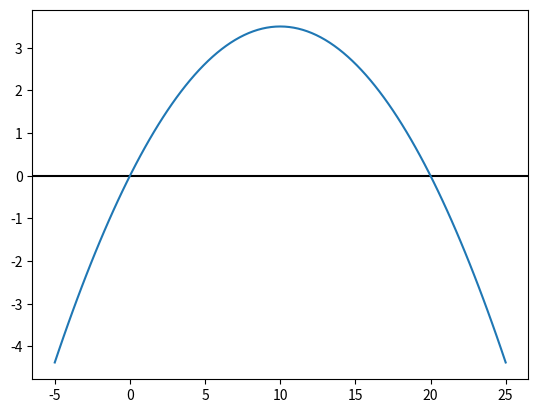
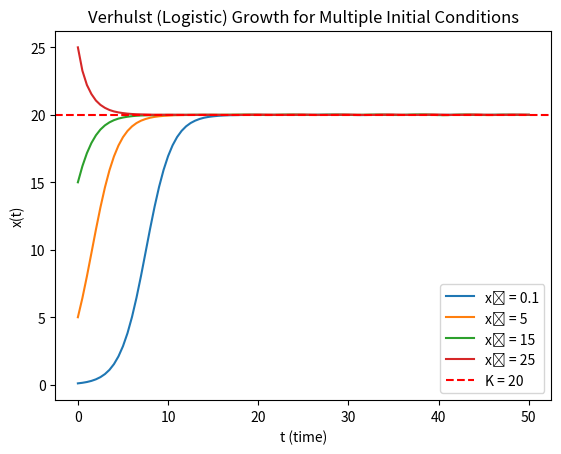

These charts were generated, in order, by the following Python code:
import matplotlib.pyplot as plt
from scipy import integrate
import numpy as np


def verhulst(x, r, k):
    
    dxdt = r * x *(1-x/k)

    return dxdt


def main():
    start     = 0
    stop      = 50
    numpoints = 101
    r = 0.7
    k = 20

    x = np.linspace(-5,25,numpoints,endpoint=True)
    dxdt = verhulst(x, r, k)
    plt.axhline(y=0, color = "k")
    plt.plot(x,dxdt)
    plt.show()

    lfun = lambda t, x: verhulst(x, r, k)
    t_eval = np.linspace(start, stop, numpoints)

    initial_conditions = [0.1, 5, 15, 25]  # different starting values

    plt.figure()
    for x0 in initial_conditions:
        result = integrate.solve_ivp(fun=lfun,
                                    t_span=(start, stop),
                                    y0=[x0],
                                    method="RK45",
                                    t_eval=t_eval)
        plt.plot(result.t, result.y[0], label=f"x₀ = {x0}")

    plt.axhline(y=k, color="red", linestyle="--", label=f"K = {k}")
    plt.xlabel("t (time)")
    plt.ylabel("x(t)")
    plt.title("Verhulst (Logistic) Growth for Multiple Initial Conditions")
    plt.legend()
    plt.show()

# if this is the module called directly, then execute the main function, otherwise only define it
if __name__ == '__main__':
    main()